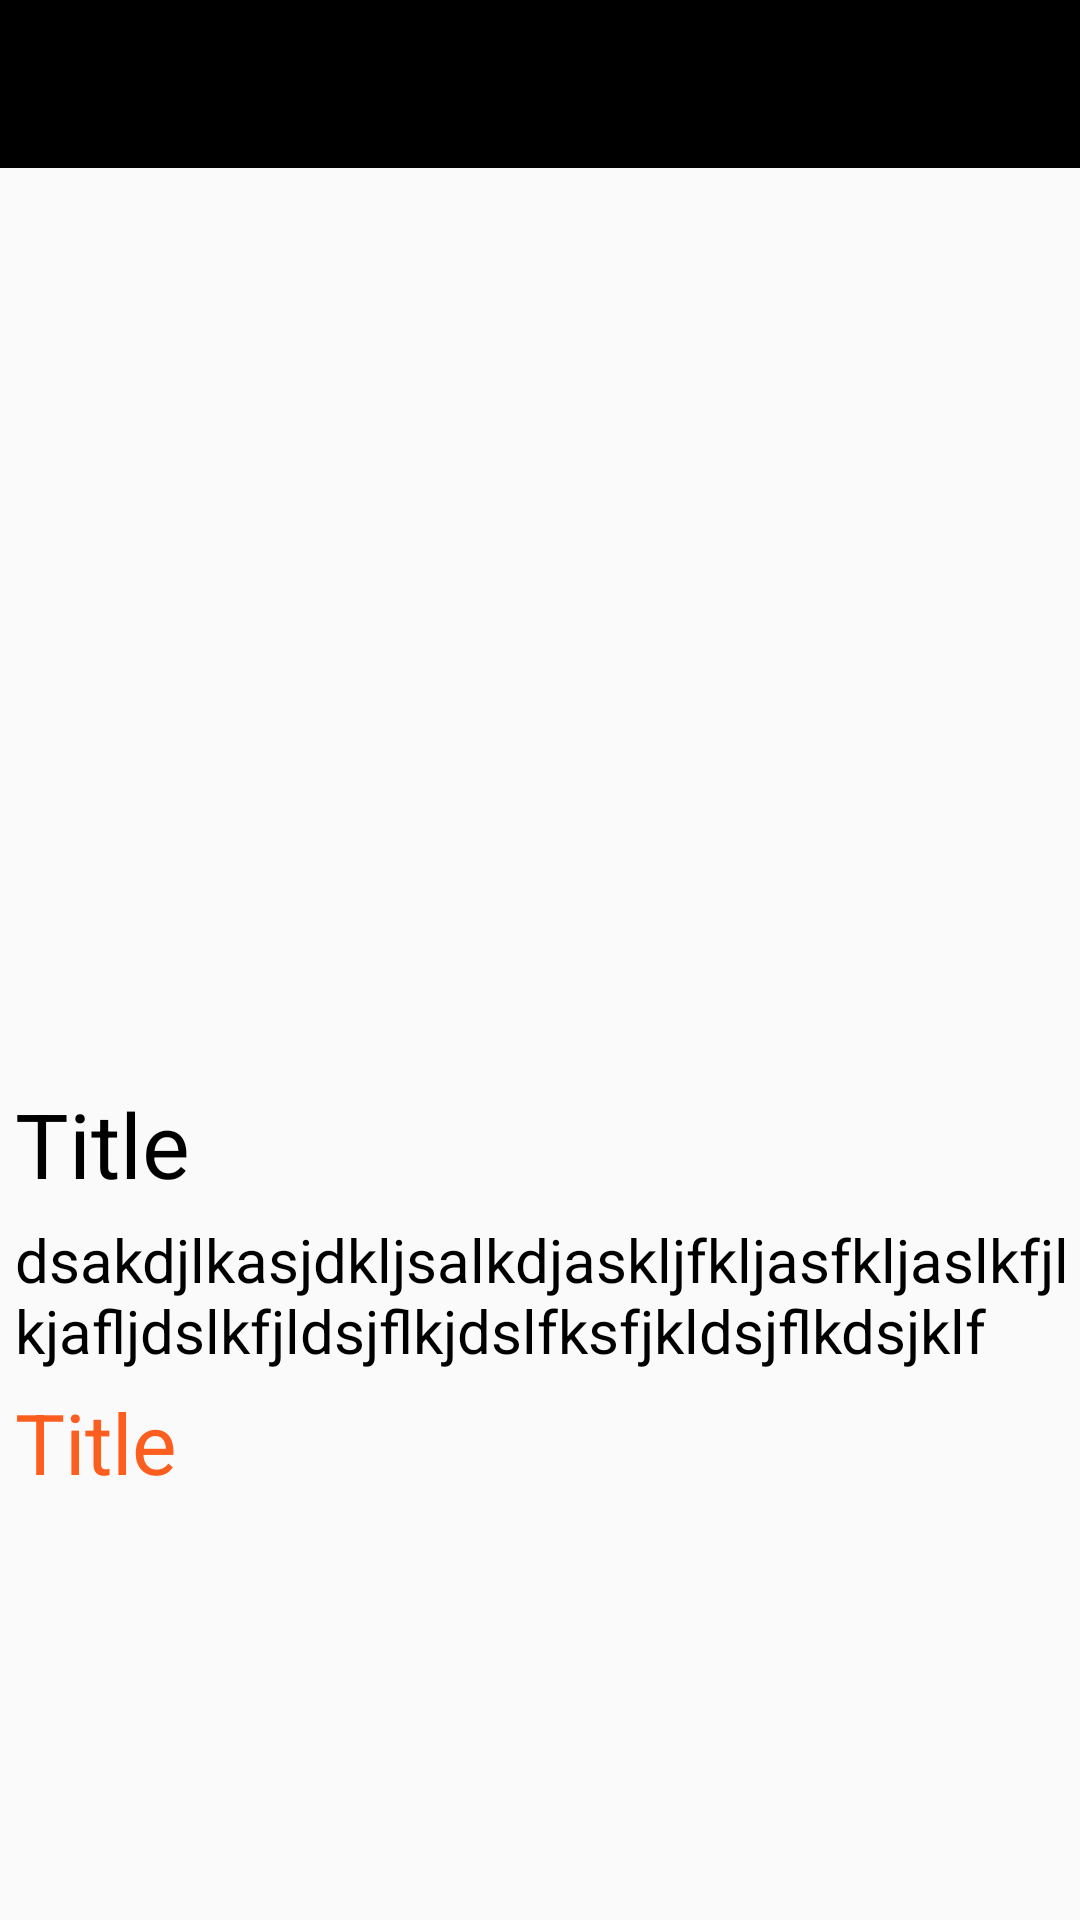

Android layout source for this screen:
<!-- AndroidManifest.xml: application theme Theme.FinalResDemo -->
<!-- res/layout/activity_order_detail.xml -->
<?xml version="1.0" encoding="utf-8"?>
<androidx.constraintlayout.widget.ConstraintLayout xmlns:android="http://schemas.android.com/apk/res/android"
    xmlns:app="http://schemas.android.com/apk/res-auto"
    xmlns:tools="http://schemas.android.com/tools"
    android:layout_width="match_parent"
    android:layout_height="match_parent"
    tools:context=".ui.activity.ProductDetailActivity">

    <include layout="@layout/common_toolbar"/>

    <ImageView
        android:id="@+id/order_detail_image"
        android:layout_width="match_parent"
        android:layout_height="300dp"
        app:layout_constraintTop_toBottomOf="@+id/tool_bar"
        app:layout_constraintStart_toStartOf="parent"
        app:layout_constraintEnd_toEndOf="parent"
        android:src="@drawable/item_image"
        android:scaleType="centerCrop"/>

    <TextView
        android:id="@+id/order_detail_title"
        android:layout_width="wrap_content"
        android:layout_height="wrap_content"
        android:textSize="30sp"
        android:text="Title"
        android:textColor="@color/black"
        android:layout_marginLeft="5dp"
        android:layout_marginTop="5dp"
        app:layout_constraintTop_toBottomOf="@+id/order_detail_image"
        app:layout_constraintStart_toStartOf="parent"/>

    <TextView
        android:id="@+id/order_detail_desc"
        android:layout_width="wrap_content"
        android:layout_height="wrap_content"
        android:textSize="20sp"
        android:text="dsakdjlkasjdkljsalkdjaskljfkljasfkljaslkfjlkjafljdslkfjldsjflkjdslfksfjkldsjflkdsjklf"
        android:textColor="@color/black"
        android:layout_marginLeft="5dp"
        android:layout_marginTop="5dp"
        app:layout_constraintTop_toBottomOf="@+id/order_detail_title"
        app:layout_constraintStart_toStartOf="parent"/>

    <TextView
        android:id="@+id/order_detail_price"
        android:layout_width="wrap_content"
        android:layout_height="wrap_content"
        android:textSize="28sp"
        android:text="Title"
        android:textColor="#fb5e1f"
        android:layout_marginLeft="5dp"
        android:layout_marginTop="5dp"
        app:layout_constraintTop_toBottomOf="@+id/order_detail_desc"
        app:layout_constraintStart_toStartOf="parent"/>


</androidx.constraintlayout.widget.ConstraintLayout>
<!-- res/layout/common_toolbar.xml (included above) -->
<?xml version="1.0" encoding="utf-8"?>
<androidx.appcompat.widget.Toolbar
    android:id="@+id/tool_bar"
    xmlns:android="http://schemas.android.com/apk/res/android"
    xmlns:app="http://schemas.android.com/apk/res-auto"
    android:layout_width="match_parent"
    android:layout_height="wrap_content"
    android:background="#000000"
    app:navigationIcon="@drawable/back"
    app:titleTextColor="#ffffff">

</androidx.appcompat.widget.Toolbar>
<!-- resources referenced by this layout -->
<resources>
  <style name="Theme.FinalResDemo" parent="Theme.MaterialComponents.DayNight.NoActionBar.Bridge">
          
          <item name="colorPrimary">@color/purple_500</item>
          <item name="colorPrimaryVariant">@color/purple_700</item>
          <item name="colorOnPrimary">@color/white</item>
          
          <item name="colorSecondary">@color/teal_200</item>
          <item name="colorSecondaryVariant">@color/teal_700</item>
          <item name="colorOnSecondary">@color/black</item>
          
          <item name="android:statusBarColor" tools:targetApi="l">?attr/colorPrimaryVariant</item>
          
      </style>
  <!-- not gathered from this repository: default colours our renderer supplied (Android Studio template values) -->
  <color name="purple_500">#FF6200EE</color>
  <color name="purple_700">#FF3700B3</color>
  <color name="teal_200">#FF03DAC5</color>
  <color name="teal_700">#FF018786</color>
  <color name="black">#FF000000</color>
  <color name="white">#FFFFFFFF</color>
</resources>
